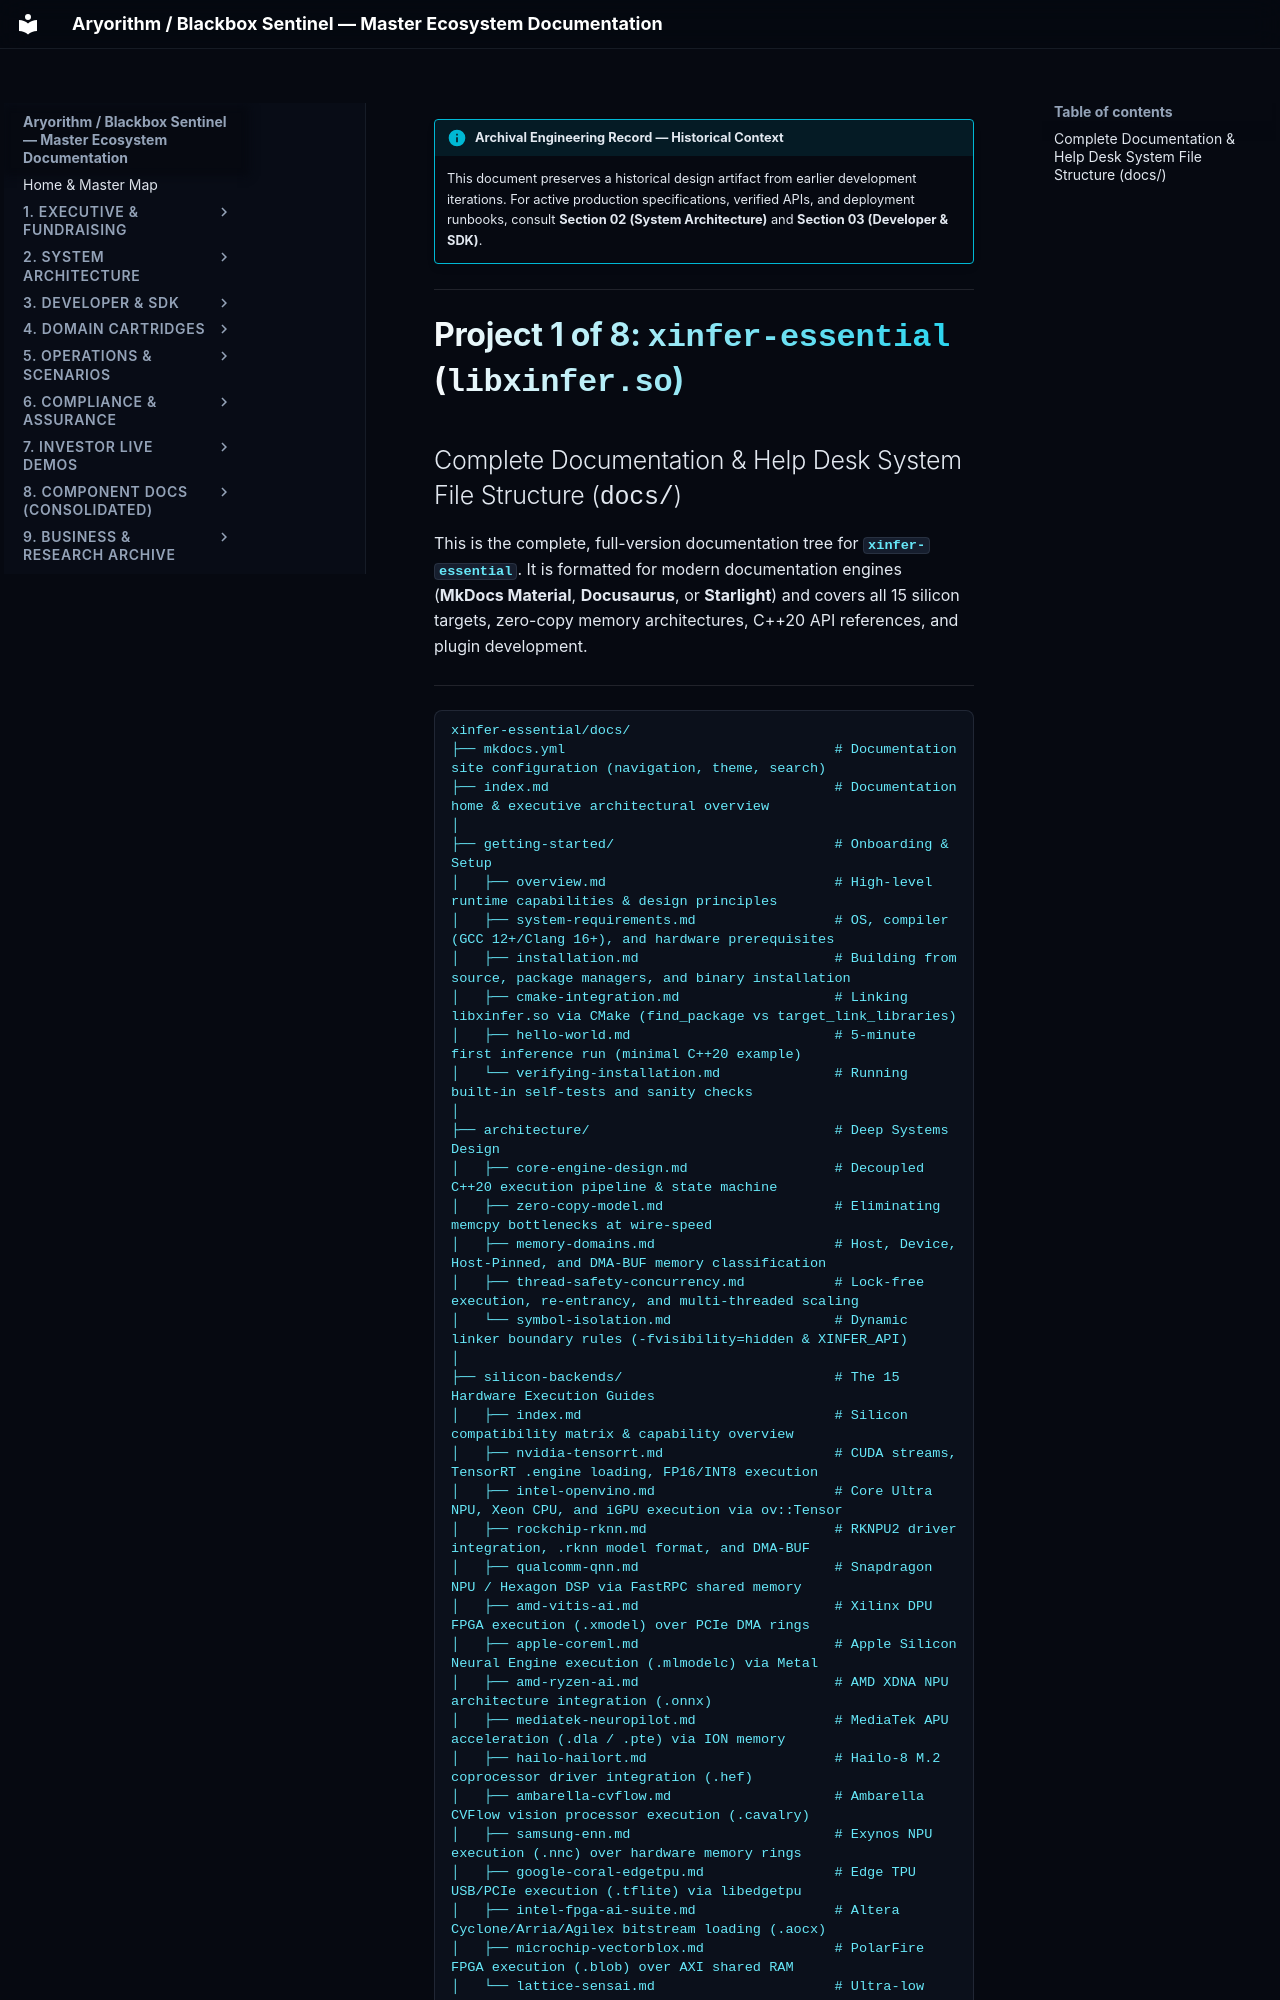

repository: kamisaberi/sentinel-docs · page: 09-archive-business-and-research/repo_notes/sentinel-nexus/temp/documents_file_structure/xinfer-essential/index.html · generator: mkdocs

!!! info "Archival Engineering Record — Historical Context"
    This document preserves a historical design artifact from earlier development iterations. For active production specifications, verified APIs, and deployment runbooks, consult **Section 02 (System Architecture)** and **Section 03 (Developer & SDK)**.

---

# Project 1 of 8: `xinfer-essential` (`libxinfer.so`)
